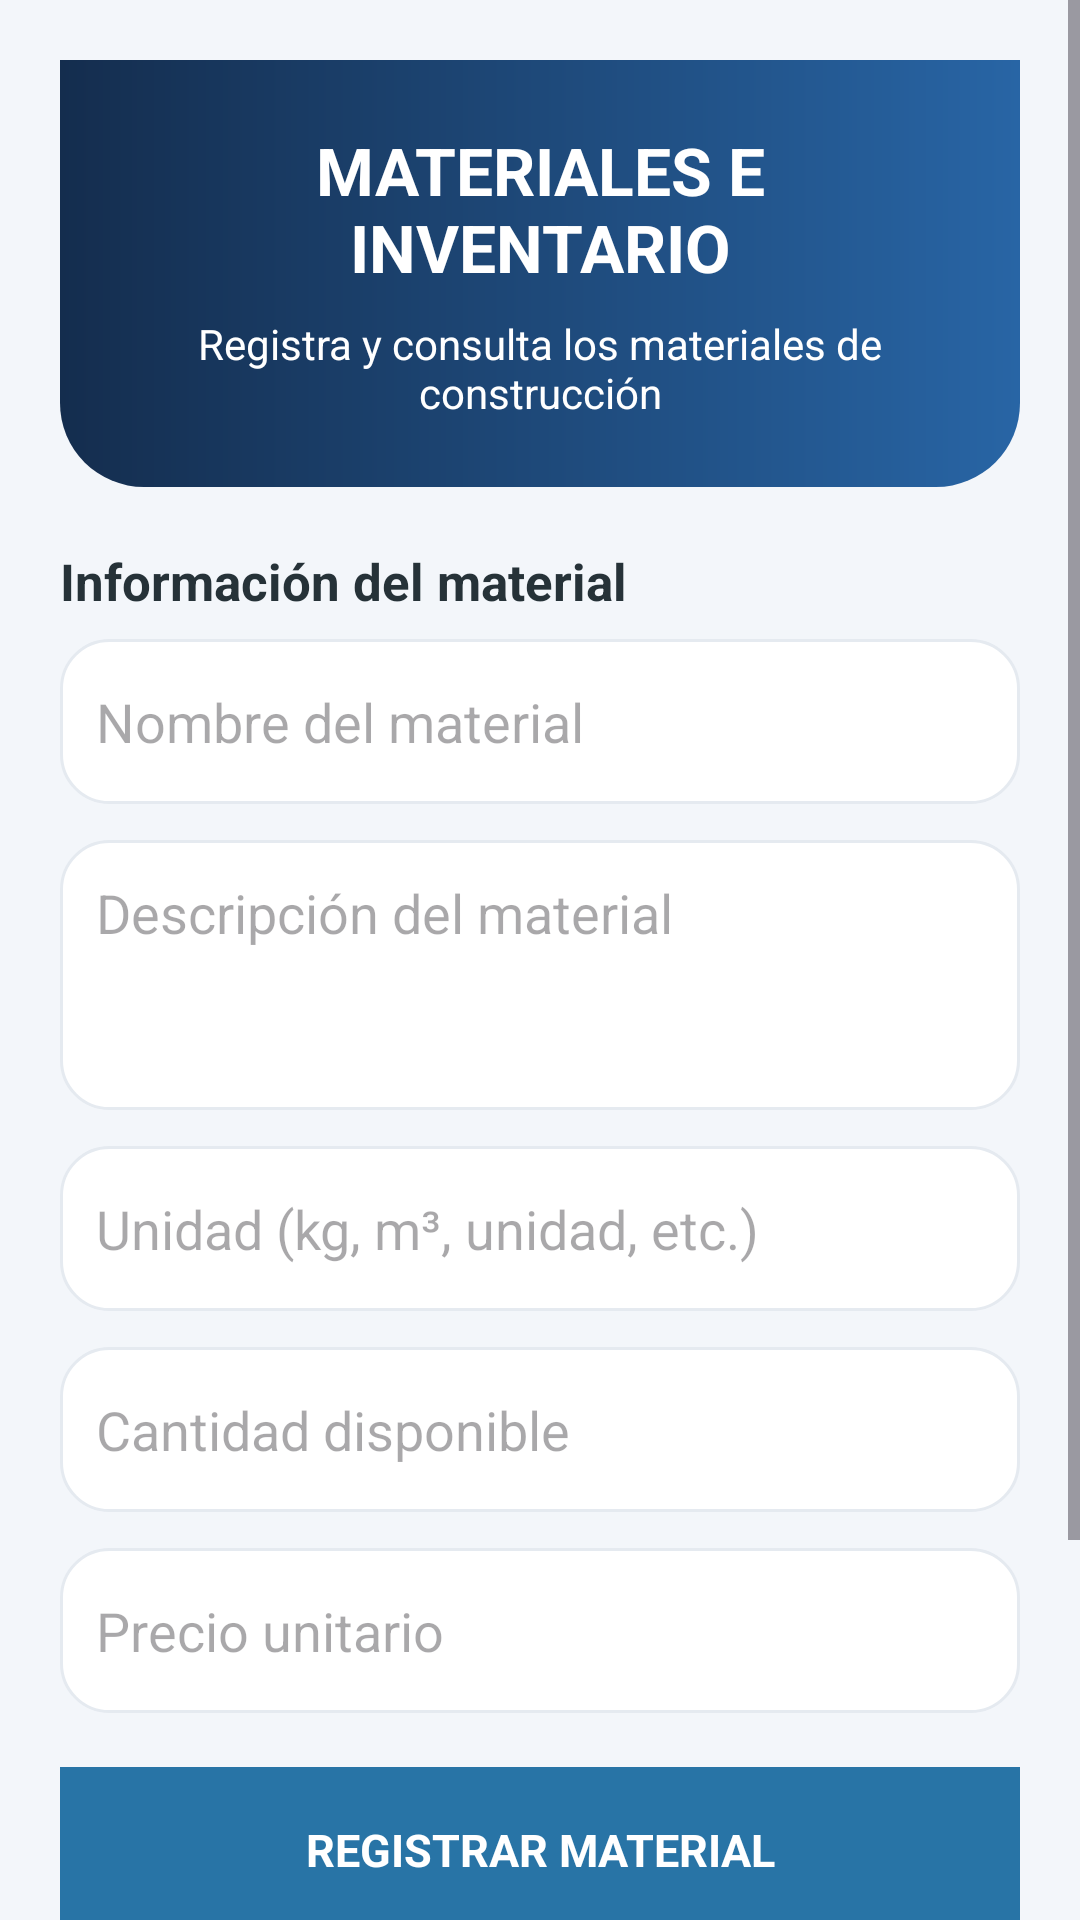

Here is an Android app screen rendered from its layout file. Give the layout XML and the strings, colors and styles it references.
<!-- AndroidManifest.xml: application theme Theme.ConstrumaraMovil -->
<!-- res/layout/activity_materiales.xml -->
<?xml version="1.0" encoding="utf-8"?>
<ScrollView
    xmlns:android="http://schemas.android.com/apk/res/android"
    android:layout_width="match_parent"
    android:layout_height="match_parent"
    android:background="#F3F6FA"
    android:fillViewport="true">

    <LinearLayout
        android:layout_width="match_parent"
        android:layout_height="wrap_content"
        android:orientation="vertical"
        android:padding="20dp">

        <LinearLayout
            android:layout_width="match_parent"
            android:layout_height="wrap_content"
            android:background="@drawable/bg_header"
            android:orientation="vertical"
            android:padding="22dp">

            <TextView
                android:layout_width="match_parent"
                android:layout_height="wrap_content"
                android:text="MATERIALES E INVENTARIO"
                android:textColor="#FFFFFF"
                android:textSize="22sp"
                android:textStyle="bold"
                android:gravity="center"/>

            <TextView
                android:layout_width="match_parent"
                android:layout_height="wrap_content"
                android:layout_marginTop="8dp"
                android:text="Registra y consulta los materiales de construcción"
                android:textColor="#FFFFFF"
                android:textSize="14sp"
                android:gravity="center"/>

        </LinearLayout>

        <TextView
            android:layout_width="match_parent"
            android:layout_height="wrap_content"
            android:layout_marginTop="20dp"
            android:layout_marginBottom="8dp"
            android:text="Información del material"
            android:textColor="#263238"
            android:textSize="17sp"
            android:textStyle="bold"/>

        <EditText
            android:id="@+id/etNombreMaterial"
            android:layout_width="match_parent"
            android:layout_height="55dp"
            android:layout_marginBottom="12dp"
            android:hint="Nombre del material"
            android:inputType="textCapSentences"
            android:padding="12dp"
            android:background="@drawable/bg_card"/>

        <EditText
            android:id="@+id/etDescripcionMaterial"
            android:layout_width="match_parent"
            android:layout_height="90dp"
            android:layout_marginBottom="12dp"
            android:hint="Descripción del material"
            android:gravity="top"
            android:inputType="textMultiLine"
            android:padding="12dp"
            android:background="@drawable/bg_card"/>

        <EditText
            android:id="@+id/etUnidadMaterial"
            android:layout_width="match_parent"
            android:layout_height="55dp"
            android:layout_marginBottom="12dp"
            android:hint="Unidad (kg, m³, unidad, etc.)"
            android:inputType="text"
            android:padding="12dp"
            android:background="@drawable/bg_card"/>

        <EditText
            android:id="@+id/etCantidadMaterial"
            android:layout_width="match_parent"
            android:layout_height="55dp"
            android:layout_marginBottom="12dp"
            android:hint="Cantidad disponible"
            android:inputType="numberDecimal"
            android:padding="12dp"
            android:background="@drawable/bg_card"/>

        <EditText
            android:id="@+id/etPrecioMaterial"
            android:layout_width="match_parent"
            android:layout_height="55dp"
            android:layout_marginBottom="18dp"
            android:hint="Precio unitario"
            android:inputType="numberDecimal"
            android:padding="12dp"
            android:background="@drawable/bg_card"/>

        <TextView
            android:id="@+id/btnRegistrarMaterial"
            android:layout_width="match_parent"
            android:layout_height="55dp"
            android:background="#2874A6"
            android:gravity="center"
            android:text="REGISTRAR MATERIAL"
            android:textColor="#FFFFFF"
            android:textSize="15sp"
            android:textStyle="bold"
            android:clickable="true"
            android:focusable="true"/>

        <TextView
            android:id="@+id/btnConsultarMateriales"
            android:layout_width="match_parent"
            android:layout_height="55dp"
            android:layout_marginTop="12dp"
            android:background="#1E8449"
            android:gravity="center"
            android:text="CONSULTAR INVENTARIO"
            android:textColor="#FFFFFF"
            android:textSize="15sp"
            android:textStyle="bold"
            android:clickable="true"
            android:focusable="true"/>

        <TextView
            android:id="@+id/tvResultadoMateriales"
            android:layout_width="match_parent"
            android:layout_height="wrap_content"
            android:layout_marginTop="18dp"
            android:background="@drawable/bg_card"
            android:padding="15dp"
            android:text="Aquí aparecerán los materiales registrados."
            android:textColor="#263238"
            android:textSize="14sp"/>

    </LinearLayout>

</ScrollView>
<!-- resources referenced by this layout -->
<resources>
  <!-- drawable bg_card (drawable) -->
  <?xml version="1.0" encoding="utf-8"?>
  <shape xmlns:android="http://schemas.android.com/apk/res/android"
      android:shape="rectangle">
  
      <solid android:color="#FFFFFF" />
  
      <corners android:radius="16dp" />
  
      <stroke
          android:width="1dp"
          android:color="#E5EAF0" />
  
  </shape>
  <!-- drawable bg_header (drawable) -->
  <?xml version="1.0" encoding="utf-8"?>
  <shape xmlns:android="http://schemas.android.com/apk/res/android"
      android:shape="rectangle">
  
      <gradient
          android:startColor="#142D4E"
          android:endColor="#2865A5"
          android:angle="0" />
  
      <corners
          android:bottomLeftRadius="28dp"
          android:bottomRightRadius="28dp" />
  
  </shape>
  <style name="Theme.ConstrumaraMovil" parent="Base.Theme.ConstrumaraMovil" />
  <style name="Base.Theme.ConstrumaraMovil" parent="Theme.Material3.DayNight.NoActionBar">
          
          
      </style>
</resources>
